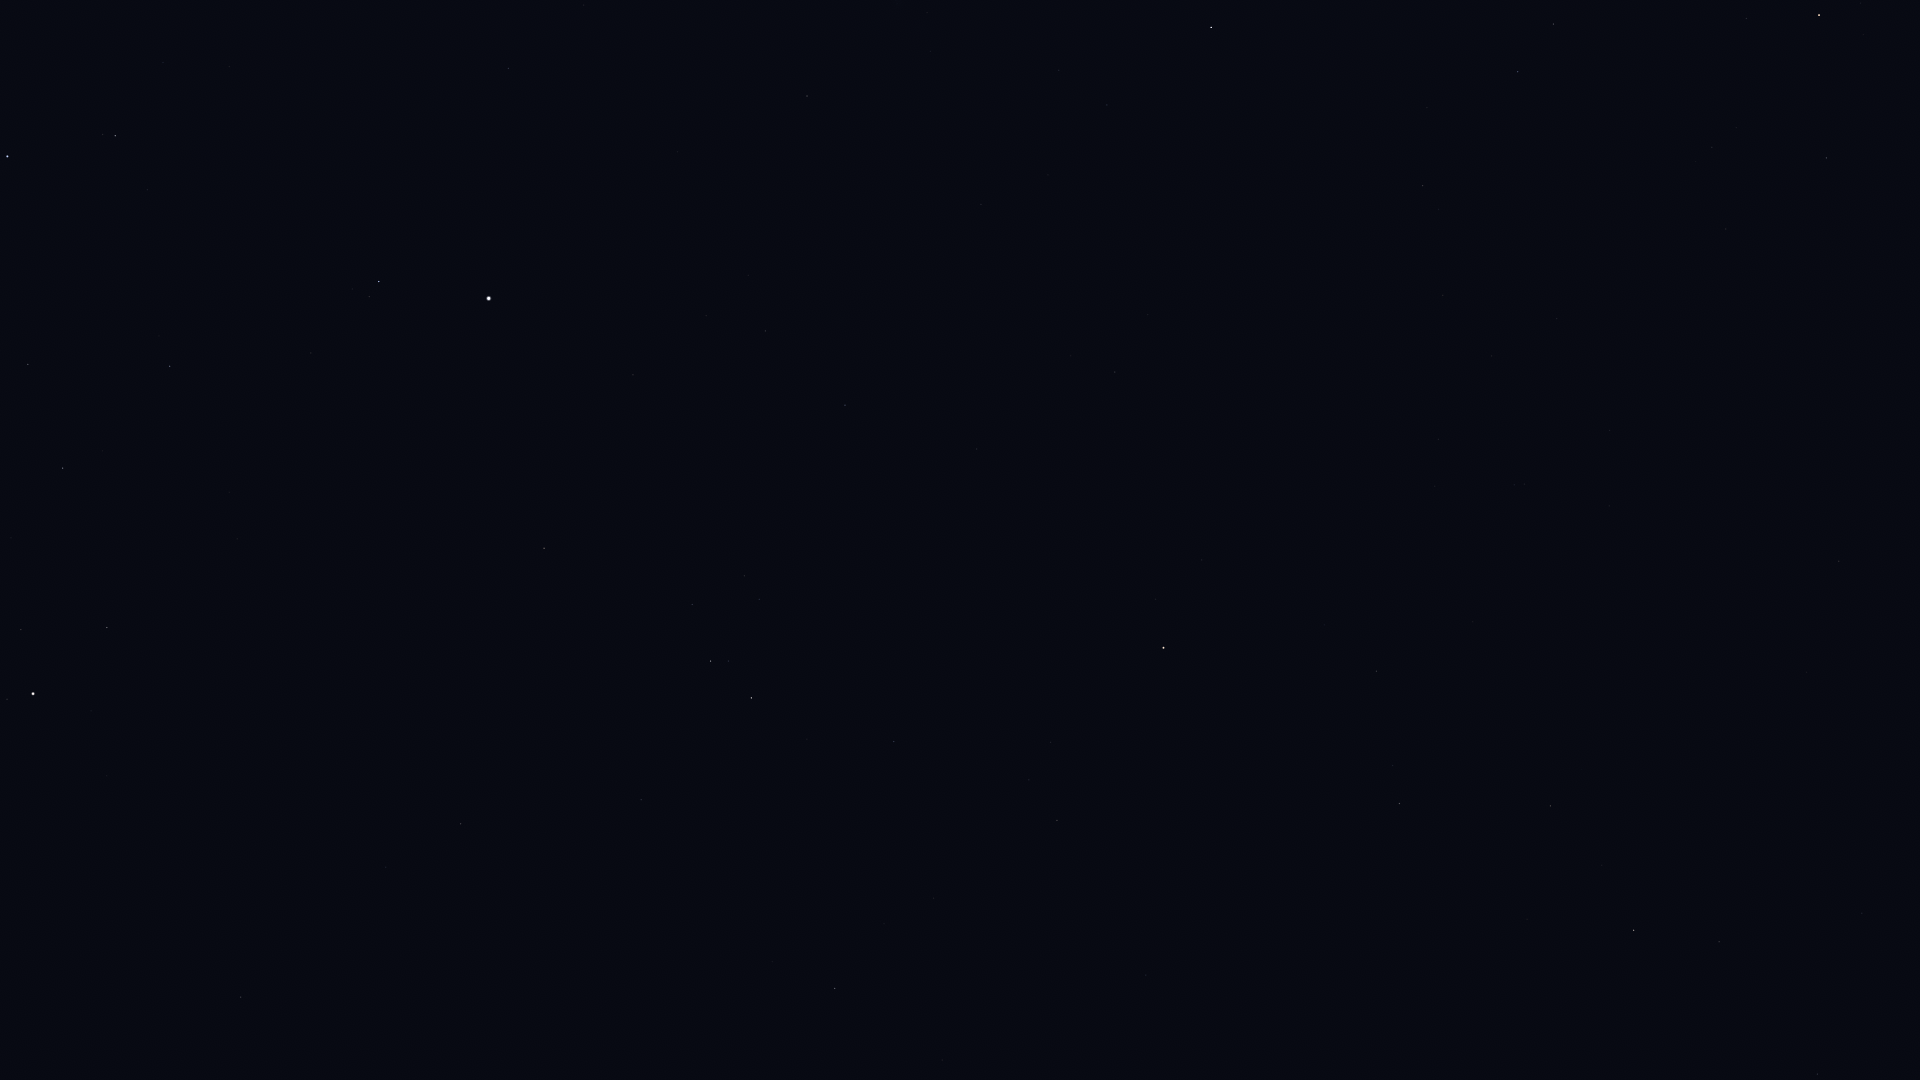

Data behind this chart, as committed beside it:
Star_ID, Name, X, Y
30665, HIP 30665, 33, 40
30905, Lusitânia, 92, 16
31681, HIP 31681, 7, 156
31978, HIP 31978, 163, 62
32362, HIP 32362, 115, 136
32533, HIP 32533, 229, 66
34088, HIP 34088, 28, 364
34769, HIP 34769, 508, 68
35350, HIP 35350, 170, 366
35550, HIP 35550, 63, 468
36188, Gomeisa, 379, 281
36962, HIP 36962, 21, 629
37279, Procyon, 489, 298
37447, HIP 37447, 807, 96
37740, HIP 37740, 107, 627
37826, Pollux, 33, 694
39211, HIP 39211, 706, 315
39757, Tureis, 1211, 27
39863, HIP 39863, 765, 331
40167, Tegmine, 353, 655
40526, Tarf, 544, 548
40843, HIP 40843, 180, 845
40881, Piautos, 250, 796
42402, Minchir, 744, 576
42446, Gakyid, 549, 719
42515, HIP 42515, 1553, 24
42556, Meleph, 416, 824
42806, Asellus Borealis, 386, 867
42828, HIP 42828, 1518, 72
42911, Asellus Australis, 461, 824
43109, Ashlesha, 710, 661
43409, HIP 43409, 1423, 185
43587, Copernicus, 270, 1019
44066, Acubens, 641, 800
44816, Suhail, 1819, 15
44946, Nahn, 465, 1005
45336, HIP 45336, 894, 741
45751, HIP 45751, 1202, 560
46390, Alphard, 1163, 648
46651, HIP 46651, 1826, 158
47202, Kalausi, 1908, 134
47431, Ukdah, 1057, 820
47508, Subra, 835, 988
48356, Zhang, 1376, 671
48615, Felis, 1473, 622
48711, Bibhā, 1171, 863
48926, HIP 48926, 1829, 354
49641, HIP 49641, 1146, 975
49841, HIP 49841, 1399, 803
51069, HIP 51069, 1550, 806
51172, HIP 51172, 1839, 561
52943, HIP 52943, 1634, 930
53740, Alkes, 1719, 942
55174, Hunahpú, 1912, 919
55705, HIP 55705, 1817, 1074
